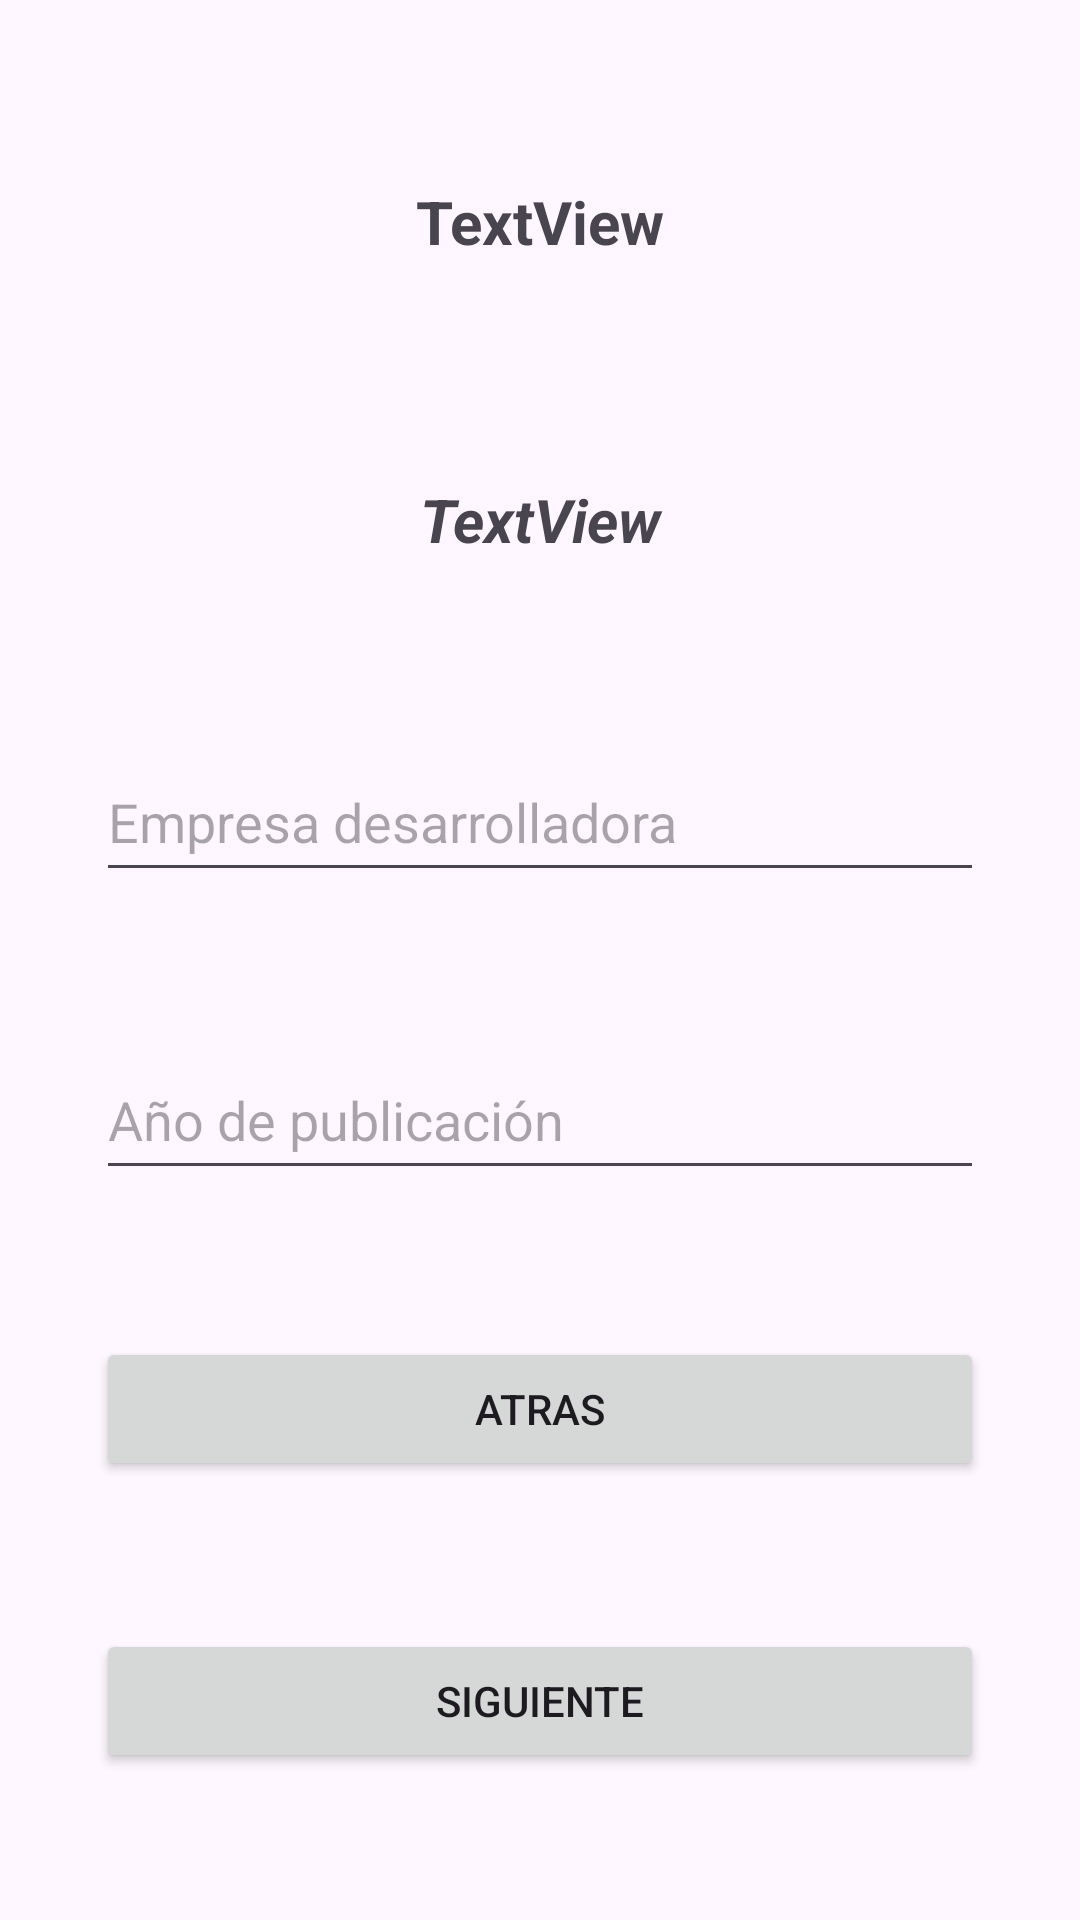

Produce the Android XML layout that renders to this screen, including the resource entries it uses.
<!-- AndroidManifest.xml: application theme Theme.Examen2EVA -->
<!-- res/layout/activity_second.xml -->
<?xml version="1.0" encoding="utf-8"?>
<androidx.constraintlayout.widget.ConstraintLayout xmlns:android="http://schemas.android.com/apk/res/android"
    xmlns:app="http://schemas.android.com/apk/res-auto"
    xmlns:tools="http://schemas.android.com/tools"
    android:layout_width="match_parent"
    android:layout_height="match_parent"
    tools:context=".SecondActivity">

    <TextView
        android:id="@+id/textNombre"
        android:layout_width="match_parent"
        android:layout_height="50dp"
        android:layout_marginStart="32dp"
        android:layout_marginEnd="32dp"
        android:gravity="center"
        android:text="TextView"
        android:textSize="20sp"
        android:textStyle="bold"
        app:layout_constraintBottom_toTopOf="@+id/textValor"
        app:layout_constraintEnd_toEndOf="parent"
        app:layout_constraintStart_toStartOf="parent"
        app:layout_constraintTop_toTopOf="parent" />

    <TextView
        android:id="@+id/textValor"
        android:layout_width="0dp"
        android:layout_height="50dp"
        android:gravity="center"
        android:text="TextView"
        android:textSize="20sp"
        android:textStyle="bold|italic"
        app:layout_constraintBottom_toTopOf="@+id/editTextEmpresa"
        app:layout_constraintEnd_toEndOf="@+id/textNombre"
        app:layout_constraintStart_toStartOf="@+id/textNombre"
        app:layout_constraintTop_toBottomOf="@+id/textNombre" />

    <EditText
        android:id="@+id/editTextEmpresa"
        android:layout_width="0dp"
        android:layout_height="50dp"
        android:ems="10"
        android:hint="Empresa desarrolladora"
        android:inputType="text"
        app:layout_constraintBottom_toTopOf="@+id/editTextYear"
        app:layout_constraintEnd_toEndOf="@+id/textNombre"
        app:layout_constraintStart_toStartOf="@+id/textNombre"
        app:layout_constraintTop_toBottomOf="@+id/textValor" />

    <EditText
        android:id="@+id/editTextYear"
        android:layout_width="0dp"
        android:layout_height="50dp"
        android:ems="10"
        android:hint="Año de publicación"
        android:inputType="text"
        app:layout_constraintBottom_toTopOf="@+id/buttonAtras"
        app:layout_constraintEnd_toEndOf="@+id/textNombre"
        app:layout_constraintStart_toStartOf="@+id/textNombre"
        app:layout_constraintTop_toBottomOf="@+id/editTextEmpresa" />

    <Button
        android:id="@+id/buttonAtras"
        android:layout_width="0dp"
        android:layout_height="wrap_content"
        android:text="Atras"
        app:layout_constraintBottom_toTopOf="@+id/buttonSig"
        app:layout_constraintEnd_toEndOf="@+id/textNombre"
        app:layout_constraintStart_toStartOf="@+id/textNombre"
        app:layout_constraintTop_toBottomOf="@+id/editTextYear" />

    <Button
        android:id="@+id/buttonSig"
        android:layout_width="0dp"
        android:layout_height="wrap_content"
        android:text="Siguiente"
        app:layout_constraintBottom_toBottomOf="parent"
        app:layout_constraintEnd_toEndOf="@+id/textNombre"
        app:layout_constraintStart_toStartOf="@+id/textNombre"
        app:layout_constraintTop_toBottomOf="@+id/buttonAtras" />
</androidx.constraintlayout.widget.ConstraintLayout>
<!-- resources referenced by this layout -->
<resources>
  <style name="Theme.Examen2EVA" parent="Base.Theme.Examen2EVA" />
  <style name="Base.Theme.Examen2EVA" parent="Theme.Material3.DayNight.NoActionBar">
          
          
      </style>
</resources>
